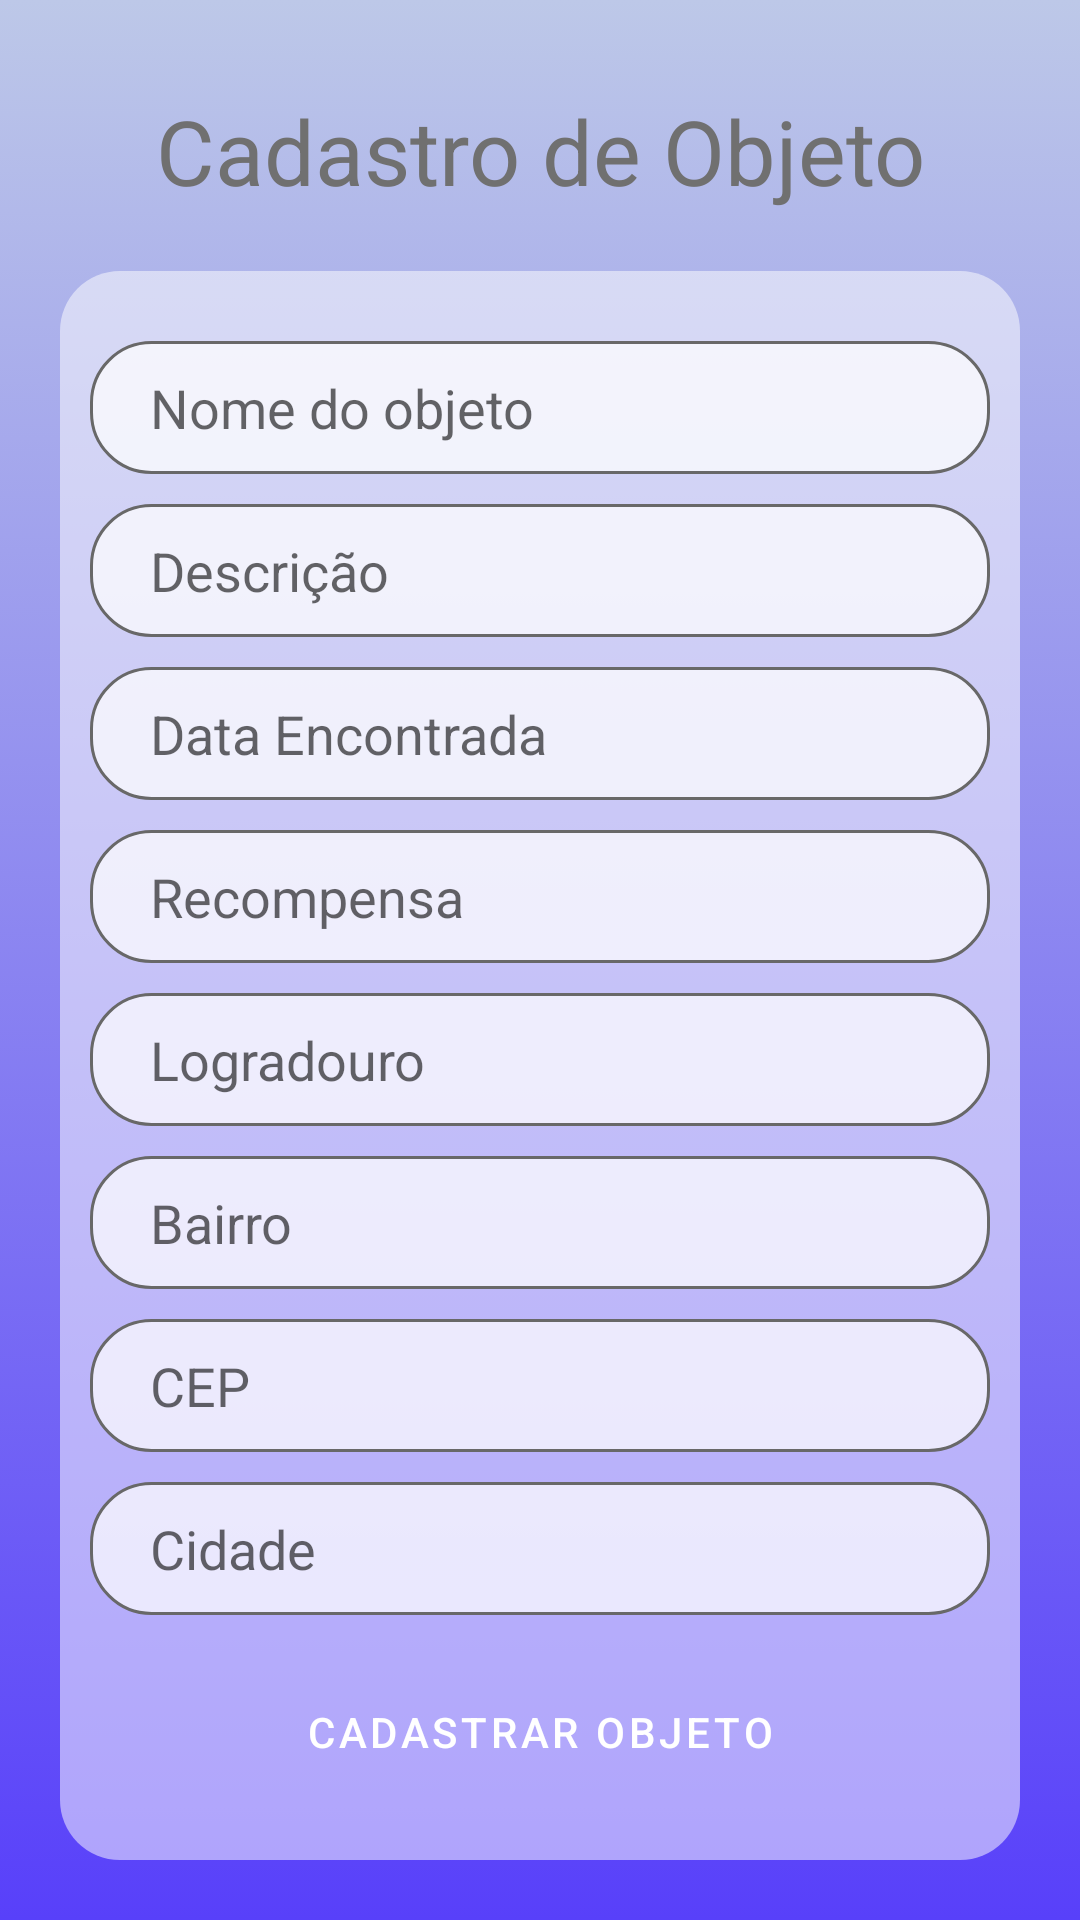

Layout XML and referenced resources for this Android screen:
<!-- AndroidManifest.xml: application theme Theme.AchadosPerdidos -->
<!-- res/layout/activity_objeto.xml -->
<?xml version="1.0" encoding="utf-8"?>
<androidx.constraintlayout.widget.ConstraintLayout xmlns:android="http://schemas.android.com/apk/res/android"
    xmlns:app="http://schemas.android.com/apk/res-auto"
    xmlns:tools="http://schemas.android.com/tools"
    android:layout_width="match_parent"
    android:layout_height="match_parent"
    android:background="@drawable/gradient"
    tools:context=".activities.CadastroActivity">

    <TextView
        android:id="@+id/textView"
        android:layout_width="match_parent"
        android:layout_height="wrap_content"
        android:gravity="center"
        android:paddingTop="30dp"
        android:text="Cadastro de Objeto"
        android:textColor="#707070"
        android:textSize="30dp"
        app:layout_constraintEnd_toEndOf="parent"
        app:layout_constraintStart_toStartOf="parent"
        app:layout_constraintTop_toTopOf="parent" />

    <LinearLayout
        android:id="@+id/linearLayout"
        android:layout_width="match_parent"
        android:layout_height="0dp"
        android:layout_margin="20dp"
        android:background="@drawable/radius_container"
        android:gravity="center"
        android:orientation="vertical"
        app:layout_constraintBottom_toBottomOf="parent"
        app:layout_constraintTop_toBottomOf="@+id/textView"
        app:layout_constraintVertical_bias="1.0"
        tools:layout_editor_absoluteX="16dp">

        <EditText
            android:id="@+id/nome_objeto"
            android:layout_width="300dp"
            android:layout_height="wrap_content"
            android:layout_margin="5dp"
            android:background="@drawable/radius"
            android:ems="10"
            android:hint="Nome do objeto"
            android:inputType="textPersonName"
            android:paddingLeft="20dp"
            android:paddingTop="10dp"
            android:paddingRight="5dp"
            android:paddingBottom="10dp" />

        <EditText
            android:id="@+id/desc_obj"
            android:layout_width="300dp"
            android:layout_height="wrap_content"
            android:layout_margin="5dp"
            android:background="@drawable/radius"
            android:ems="10"
            android:hint="Descrição"
            android:inputType="textPersonName"
            android:paddingLeft="20dp"
            android:paddingTop="10dp"
            android:paddingRight="5dp"
            android:paddingBottom="10dp" />

        <EditText
            android:id="@+id/date_objeto"
            android:layout_width="300dp"
            android:layout_height="wrap_content"
            android:layout_margin="5dp"
            android:background="@drawable/radius"
            android:ems="10"
            android:hint="Data Encontrada"
            android:inputType="date|textUri|textShortMessage|textPersonName"
            android:paddingLeft="20dp"
            android:paddingTop="10dp"
            android:paddingRight="5dp"
            android:paddingBottom="10dp" />

        <EditText
            android:id="@+id/recomp_obj"
            android:layout_width="300dp"
            android:layout_height="wrap_content"
            android:layout_margin="5dp"
            android:background="@drawable/radius"
            android:ems="10"
            android:hint="Recompensa"
            android:inputType="number|textPassword"
            android:paddingLeft="20dp"
            android:paddingTop="10dp"
            android:paddingRight="5dp"
            android:paddingBottom="10dp" />

        <EditText
            android:id="@+id/logradouro"
            android:layout_width="300dp"
            android:layout_height="wrap_content"
            android:layout_margin="5dp"
            android:background="@drawable/radius"
            android:ems="10"
            android:hint="Logradouro"
            android:inputType="number|textPassword"
            android:paddingLeft="20dp"
            android:paddingTop="10dp"
            android:paddingRight="5dp"
            android:paddingBottom="10dp" />

        <EditText
            android:id="@+id/bairro"
            android:layout_width="300dp"
            android:layout_height="wrap_content"
            android:layout_margin="5dp"
            android:background="@drawable/radius"
            android:ems="10"
            android:hint="Bairro"
            android:inputType="number|textPassword"
            android:paddingLeft="20dp"
            android:paddingTop="10dp"
            android:paddingRight="5dp"
            android:paddingBottom="10dp" />

        <EditText
            android:id="@+id/cep"
            android:layout_width="300dp"
            android:layout_height="wrap_content"
            android:layout_margin="5dp"
            android:background="@drawable/radius"
            android:ems="10"
            android:hint="CEP"
            android:inputType="number|textPassword"
            android:paddingLeft="20dp"
            android:paddingTop="10dp"
            android:paddingRight="5dp"
            android:paddingBottom="10dp" />

        <EditText
            android:id="@+id/cidade"
            android:layout_width="300dp"
            android:layout_height="wrap_content"
            android:layout_margin="5dp"
            android:background="@drawable/radius"
            android:ems="10"
            android:hint="Cidade"
            android:inputType="number|textPassword"
            android:paddingLeft="20dp"
            android:paddingTop="10dp"
            android:paddingRight="5dp"
            android:paddingBottom="10dp" />

        <Button
            android:id="@+id/button_cadastra_obj"
            style="@style/MyButton"
            android:layout_width="300dp"
            android:layout_height="wrap_content"
            android:layout_marginTop="10dp"
            android:backgroundTint="@color/firstblue"
            android:padding="10dp"
            android:text="Cadastrar Objeto"
            android:textColor="@color/white" />

    </LinearLayout>

</androidx.constraintlayout.widget.ConstraintLayout>
<!-- resources referenced by this layout -->
<resources>
  <color name="firstblue">#3058A6</color>
  <color name="white">#FFFFFFFF</color>
  <!-- drawable gradient (drawable) -->
  <?xml version="1.0" encoding="utf-8"?>
  <selector xmlns:android="http://schemas.android.com/apk/res/android">
      <item>
      <shape
          xmlns:android="http://schemas.android.com/apk/res/android">
  
          <gradient
              android:endColor="#BDC8E8"
              android:startColor="#5840FA"
              android:angle="90"
              android:type="linear"
              />
      </shape>
  </item>
  </selector>
  <!-- drawable radius (drawable) -->
  <shape xmlns:android="http://schemas.android.com/apk/res/android">
      <stroke
          android:width="1dp"
          android:color="#686868" />
  
      <solid android:color="#B7FFFFFF" />
  
      <corners
          android:radius="20dp"/>
  </shape>
  <!-- drawable radius_container (drawable) -->
  <shape xmlns:android="http://schemas.android.com/apk/res/android">
      <solid android:color="#83FFFFFF" />
  
      <corners
          android:radius="20dp"/>
  </shape>
  <style name="MyButton" parent="Widget.MaterialComponents.Button.OutlinedButton">
          <item name="shapeAppearanceOverlay">@style/MyShapeAppearance</item>
      </style>
  <style name="Theme.AchadosPerdidos" parent="Theme.MaterialComponents.DayNight.DarkActionBar">
          
          <item name="colorPrimary">@color/purple_500</item>
          <item name="colorPrimaryVariant">@color/purple_700</item>
          <item name="colorOnPrimary">@color/white</item>
          
          <item name="colorSecondary">@color/teal_200</item>
          <item name="colorSecondaryVariant">@color/teal_700</item>
          <item name="colorOnSecondary">@color/black</item>
          
          <item name="android:statusBarColor" tools:targetApi="l">?attr/colorPrimaryVariant</item>
          
      </style>
  <style name="MyShapeAppearance">
          <item name="cornerFamily">rounded</item>
          <item name="cornerSizeTopLeft">20dp</item>
          <item name="cornerSizeBottomLeft">20dp</item>
          <item name="cornerSizeTopRight">20dp</item>
          <item name="cornerSizeBottomRight">20dp</item>
          <item name="backgroundColor">#FFFFFF</item>
      </style>
  <color name="purple_500">#FF6200EE</color>
  <color name="purple_700">#FF3700B3</color>
  <color name="teal_200">#FF03DAC5</color>
  <color name="teal_700">#FF018786</color>
  <color name="black">#FF000000</color>
</resources>
